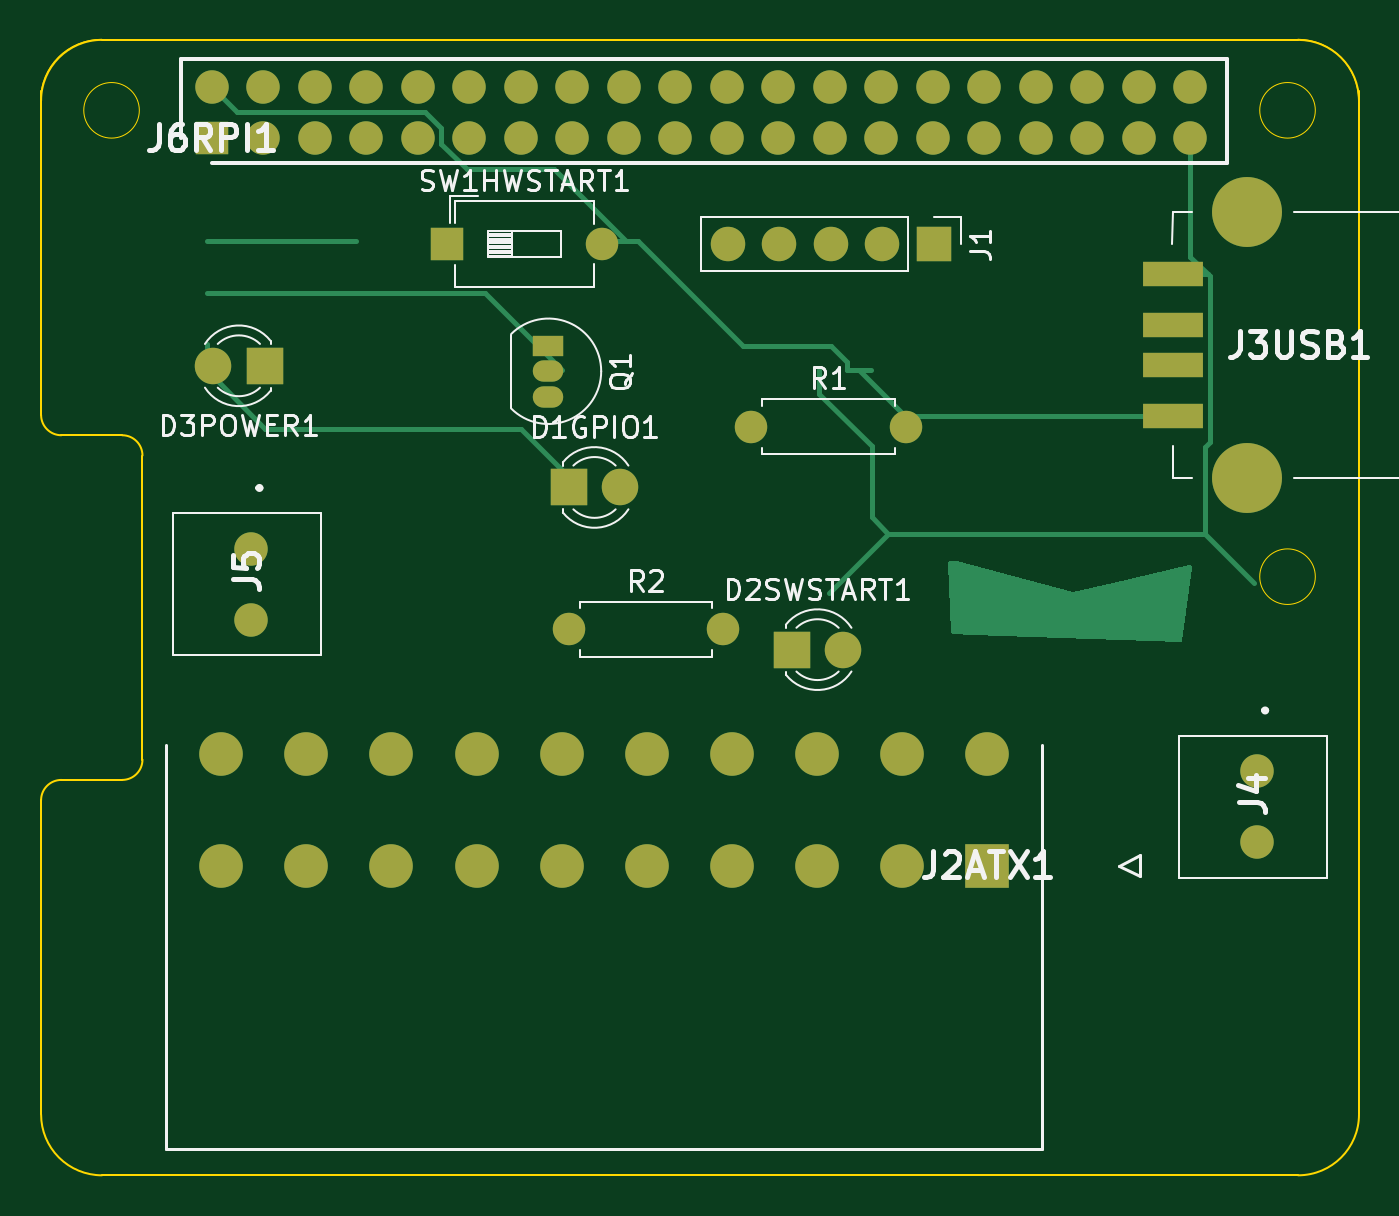
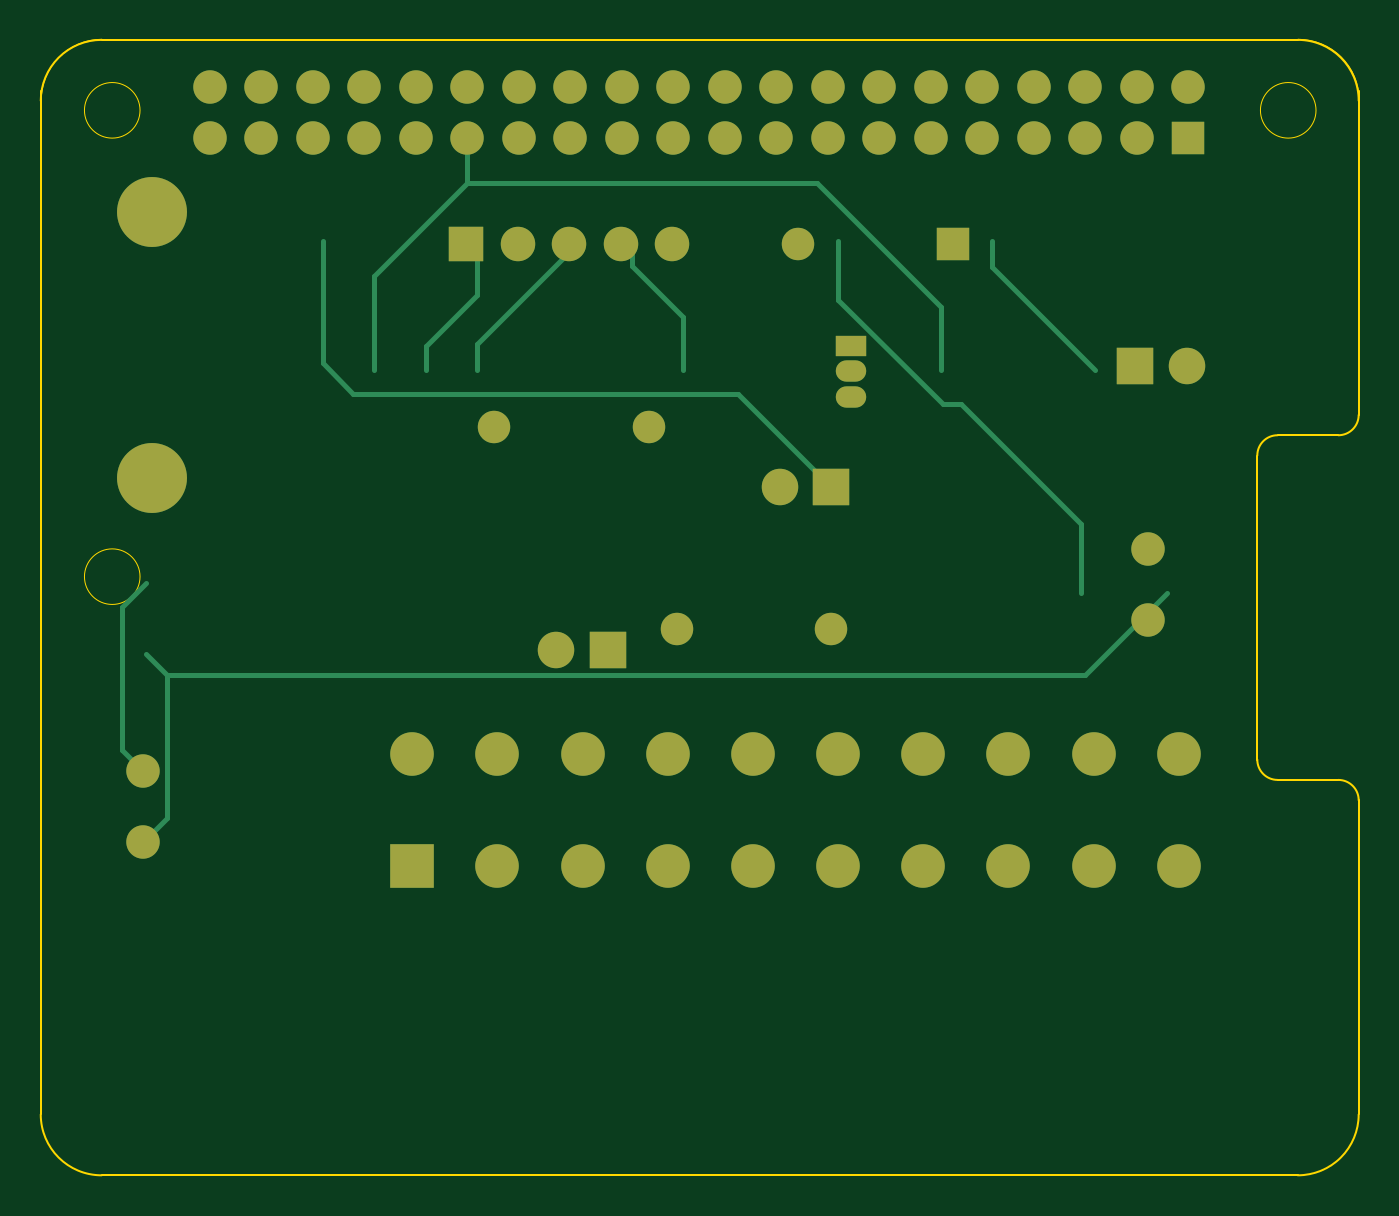
Circuit board: 9 layer files. Board 65.0 x 56.0 mm.
- bottom_copper: ANET_ATX-B_Cu.gbr (9579 bytes)
- bottom_mask: ANET_ATX-B_Mask.gbr (3339 bytes)
- paste: ANET_ATX-B_Paste.gbr (455 bytes)
- bottom_silk: ANET_ATX-B_Silkscreen.gbr (456 bytes)
- outline: ANET_ATX-Edge_Cuts.gbr (2035 bytes)
- top_copper: ANET_ATX-F_Cu.gbr (10809 bytes)
- top_mask: ANET_ATX-F_Mask.gbr (3472 bytes)
- paste: ANET_ATX-F_Paste.gbr (609 bytes)
- top_silk: ANET_ATX-F_Silkscreen.gbr (21962 bytes)

=== bottom_copper: ANET_ATX-B_Cu.gbr (9579 bytes, source omitted) ===
=== bottom_mask: ANET_ATX-B_Mask.gbr ===
%TF.GenerationSoftware,KiCad,Pcbnew,(6.0.9)*%
%TF.CreationDate,2022-12-10T23:12:21+01:00*%
%TF.ProjectId,ANET_ATX,414e4554-5f41-4545-982e-6b696361645f,rev?*%
%TF.SameCoordinates,Original*%
%TF.FileFunction,Soldermask,Bot*%
%TF.FilePolarity,Negative*%
%FSLAX46Y46*%
G04 Gerber Fmt 4.6, Leading zero omitted, Abs format (unit mm)*
G04 Created by KiCad (PCBNEW (6.0.9)) date 2022-12-10 23:12:21*
%MOMM*%
%LPD*%
G01*
G04 APERTURE LIST*
%ADD10R,1.600000X1.600000*%
%ADD11O,1.600000X1.600000*%
%ADD12C,1.650000*%
%ADD13C,0.001000*%
%ADD14R,2.150000X2.150000*%
%ADD15C,2.150000*%
%ADD16R,1.700000X1.700000*%
%ADD17O,1.700000X1.700000*%
%ADD18R,1.800000X1.800000*%
%ADD19C,1.800000*%
%ADD20C,1.600000*%
%ADD21C,3.450000*%
%ADD22R,1.650000X1.650000*%
%ADD23R,1.500000X1.050000*%
%ADD24O,1.500000X1.050000*%
G04 APERTURE END LIST*
D10*
%TO.C,SW1HWSTART1*%
X68000000Y-70000000D03*
D11*
X75620000Y-70000000D03*
%TD*%
D12*
%TO.C,J4*%
X107945000Y-96000000D03*
X107945000Y-99500000D03*
%TD*%
D13*
%TO.C,J2ATX1*%
X56850000Y-107950000D03*
X94650000Y-107950000D03*
D14*
X94650000Y-100650000D03*
D15*
X90450000Y-100650000D03*
X86250000Y-100650000D03*
X82050000Y-100650000D03*
X77850000Y-100650000D03*
X73650000Y-100650000D03*
X69450000Y-100650000D03*
X65250000Y-100650000D03*
X61050000Y-100650000D03*
X56850000Y-100650000D03*
X94650000Y-95150000D03*
X90450000Y-95150000D03*
X86250000Y-95150000D03*
X82050000Y-95150000D03*
X77850000Y-95150000D03*
X73650000Y-95150000D03*
X69450000Y-95150000D03*
X65250000Y-95150000D03*
X61050000Y-95150000D03*
X56850000Y-95150000D03*
%TD*%
D16*
%TO.C,J1*%
X92000000Y-70000000D03*
D17*
X89460000Y-70000000D03*
X86920000Y-70000000D03*
X84380000Y-70000000D03*
X81840000Y-70000000D03*
%TD*%
D18*
%TO.C,D1GPIO1*%
X74000000Y-82000000D03*
D19*
X76540000Y-82000000D03*
%TD*%
D20*
%TO.C,R2*%
X74000000Y-89000000D03*
D11*
X81620000Y-89000000D03*
%TD*%
D21*
%TO.C,J3USB1*%
X107475000Y-81545000D03*
X107475000Y-68405000D03*
%TD*%
D22*
%TO.C,J6RPI1*%
X56388000Y-64770000D03*
D12*
X56388000Y-62230000D03*
X58928000Y-64770000D03*
X58928000Y-62230000D03*
X61468000Y-64770000D03*
X61468000Y-62230000D03*
X64008000Y-64770000D03*
X64008000Y-62230000D03*
X66548000Y-64770000D03*
X66548000Y-62230000D03*
X69088000Y-64770000D03*
X69088000Y-62230000D03*
X71628000Y-64770000D03*
X71628000Y-62230000D03*
X74168000Y-64770000D03*
X74168000Y-62230000D03*
X76708000Y-64770000D03*
X76708000Y-62230000D03*
X79248000Y-64770000D03*
X79248000Y-62230000D03*
X81788000Y-64770000D03*
X81788000Y-62230000D03*
X84328000Y-64770000D03*
X84328000Y-62230000D03*
X86868000Y-64770000D03*
X86868000Y-62230000D03*
X89408000Y-64770000D03*
X89408000Y-62230000D03*
X91948000Y-64770000D03*
X91948000Y-62230000D03*
X94488000Y-64770000D03*
X94488000Y-62230000D03*
X97028000Y-64770000D03*
X97028000Y-62230000D03*
X99568000Y-64770000D03*
X99568000Y-62230000D03*
X102108000Y-64770000D03*
X102108000Y-62230000D03*
X104648000Y-64770000D03*
X104648000Y-62230000D03*
%TD*%
D23*
%TO.C,Q1*%
X73000000Y-75000000D03*
D24*
X73000000Y-76270000D03*
X73000000Y-77540000D03*
%TD*%
D20*
%TO.C,R1*%
X83000000Y-79000000D03*
D11*
X90620000Y-79000000D03*
%TD*%
D18*
%TO.C,D2SWSTART1*%
X85000000Y-90000000D03*
D19*
X87540000Y-90000000D03*
%TD*%
D12*
%TO.C,J5*%
X58345000Y-85025000D03*
X58345000Y-88525000D03*
%TD*%
D18*
%TO.C,D3POWER1*%
X59000000Y-76000000D03*
D19*
X56460000Y-76000000D03*
%TD*%
M02*

=== paste: ANET_ATX-B_Paste.gbr ===
%TF.GenerationSoftware,KiCad,Pcbnew,(6.0.9)*%
%TF.CreationDate,2022-12-10T23:12:21+01:00*%
%TF.ProjectId,ANET_ATX,414e4554-5f41-4545-982e-6b696361645f,rev?*%
%TF.SameCoordinates,Original*%
%TF.FileFunction,Paste,Bot*%
%TF.FilePolarity,Positive*%
%FSLAX46Y46*%
G04 Gerber Fmt 4.6, Leading zero omitted, Abs format (unit mm)*
G04 Created by KiCad (PCBNEW (6.0.9)) date 2022-12-10 23:12:21*
%MOMM*%
%LPD*%
G01*
G04 APERTURE LIST*
G04 APERTURE END LIST*
M02*

=== bottom_silk: ANET_ATX-B_Silkscreen.gbr ===
%TF.GenerationSoftware,KiCad,Pcbnew,(6.0.9)*%
%TF.CreationDate,2022-12-10T23:12:21+01:00*%
%TF.ProjectId,ANET_ATX,414e4554-5f41-4545-982e-6b696361645f,rev?*%
%TF.SameCoordinates,Original*%
%TF.FileFunction,Legend,Bot*%
%TF.FilePolarity,Positive*%
%FSLAX46Y46*%
G04 Gerber Fmt 4.6, Leading zero omitted, Abs format (unit mm)*
G04 Created by KiCad (PCBNEW (6.0.9)) date 2022-12-10 23:12:21*
%MOMM*%
%LPD*%
G01*
G04 APERTURE LIST*
G04 APERTURE END LIST*
M02*

=== outline: ANET_ATX-Edge_Cuts.gbr ===
%TF.GenerationSoftware,KiCad,Pcbnew,(6.0.9)*%
%TF.CreationDate,2022-12-10T23:12:21+01:00*%
%TF.ProjectId,ANET_ATX,414e4554-5f41-4545-982e-6b696361645f,rev?*%
%TF.SameCoordinates,Original*%
%TF.FileFunction,Profile,NP*%
%FSLAX46Y46*%
G04 Gerber Fmt 4.6, Leading zero omitted, Abs format (unit mm)*
G04 Created by KiCad (PCBNEW (6.0.9)) date 2022-12-10 23:12:22*
%MOMM*%
%LPD*%
G01*
G04 APERTURE LIST*
%TA.AperFunction,Profile*%
%ADD10C,0.050000*%
%TD*%
%TA.AperFunction,Profile*%
%ADD11C,0.100000*%
%TD*%
G04 APERTURE END LIST*
D10*
X112950000Y-62900000D02*
X112950000Y-86900000D01*
X110820328Y-63400000D02*
G75*
G03*
X110820328Y-63400000I-1370328J0D01*
G01*
X52820328Y-63400000D02*
G75*
G03*
X52820328Y-63400000I-1370328J0D01*
G01*
D11*
X47975000Y-112925000D02*
G75*
G03*
X50975000Y-115925000I3000000J0D01*
G01*
X50975000Y-59925000D02*
G75*
G03*
X47975000Y-62925000I0J-3000000D01*
G01*
X47975000Y-62425000D02*
X47975000Y-78425000D01*
X52975000Y-80425000D02*
X52975000Y-95425000D01*
D10*
X112950000Y-62900000D02*
G75*
G03*
X109950000Y-59900000I-3000000J0D01*
G01*
D11*
X51975000Y-96425000D02*
G75*
G03*
X52975000Y-95425000I0J1000000D01*
G01*
X47975000Y-97425000D02*
X47975000Y-112925000D01*
X52975000Y-80425000D02*
G75*
G03*
X51975000Y-79425000I-1000000J0D01*
G01*
X47975000Y-78425000D02*
G75*
G03*
X48975000Y-79425000I1000000J0D01*
G01*
X48975000Y-96425000D02*
G75*
G03*
X47975000Y-97425000I0J-1000000D01*
G01*
X48975000Y-96425000D02*
X51975000Y-96425000D01*
X48975000Y-79425000D02*
X51975000Y-79425000D01*
X109975000Y-115925000D02*
G75*
G03*
X112975000Y-112925000I0J3000000D01*
G01*
X112975000Y-62425000D02*
X112975000Y-112925000D01*
X112975000Y-62925000D02*
G75*
G03*
X109975000Y-59925000I-3000000J0D01*
G01*
D10*
X50950000Y-59900000D02*
G75*
G03*
X47950000Y-62900000I0J-3000000D01*
G01*
D11*
X50975000Y-115925000D02*
X109975000Y-115925000D01*
D10*
X110820328Y-86400000D02*
G75*
G03*
X110820328Y-86400000I-1370328J0D01*
G01*
X50950000Y-59900000D02*
X109950000Y-59900000D01*
D11*
X50975000Y-59925000D02*
X109975000Y-59925000D01*
M02*

=== top_copper: ANET_ATX-F_Cu.gbr (10809 bytes, source omitted) ===
=== top_mask: ANET_ATX-F_Mask.gbr ===
%TF.GenerationSoftware,KiCad,Pcbnew,(6.0.9)*%
%TF.CreationDate,2022-12-10T23:12:21+01:00*%
%TF.ProjectId,ANET_ATX,414e4554-5f41-4545-982e-6b696361645f,rev?*%
%TF.SameCoordinates,Original*%
%TF.FileFunction,Soldermask,Top*%
%TF.FilePolarity,Negative*%
%FSLAX46Y46*%
G04 Gerber Fmt 4.6, Leading zero omitted, Abs format (unit mm)*
G04 Created by KiCad (PCBNEW (6.0.9)) date 2022-12-10 23:12:21*
%MOMM*%
%LPD*%
G01*
G04 APERTURE LIST*
%ADD10R,1.600000X1.600000*%
%ADD11O,1.600000X1.600000*%
%ADD12C,1.650000*%
%ADD13C,0.001000*%
%ADD14R,2.150000X2.150000*%
%ADD15C,2.150000*%
%ADD16R,1.700000X1.700000*%
%ADD17O,1.700000X1.700000*%
%ADD18R,1.800000X1.800000*%
%ADD19C,1.800000*%
%ADD20C,1.600000*%
%ADD21R,3.000000X1.250000*%
%ADD22C,3.450000*%
%ADD23R,1.650000X1.650000*%
%ADD24R,1.500000X1.050000*%
%ADD25O,1.500000X1.050000*%
G04 APERTURE END LIST*
D10*
%TO.C,SW1HWSTART1*%
X68000000Y-70000000D03*
D11*
X75620000Y-70000000D03*
%TD*%
D12*
%TO.C,J4*%
X107945000Y-96000000D03*
X107945000Y-99500000D03*
%TD*%
D13*
%TO.C,J2ATX1*%
X56850000Y-107950000D03*
X94650000Y-107950000D03*
D14*
X94650000Y-100650000D03*
D15*
X90450000Y-100650000D03*
X86250000Y-100650000D03*
X82050000Y-100650000D03*
X77850000Y-100650000D03*
X73650000Y-100650000D03*
X69450000Y-100650000D03*
X65250000Y-100650000D03*
X61050000Y-100650000D03*
X56850000Y-100650000D03*
X94650000Y-95150000D03*
X90450000Y-95150000D03*
X86250000Y-95150000D03*
X82050000Y-95150000D03*
X77850000Y-95150000D03*
X73650000Y-95150000D03*
X69450000Y-95150000D03*
X65250000Y-95150000D03*
X61050000Y-95150000D03*
X56850000Y-95150000D03*
%TD*%
D16*
%TO.C,J1*%
X92000000Y-70000000D03*
D17*
X89460000Y-70000000D03*
X86920000Y-70000000D03*
X84380000Y-70000000D03*
X81840000Y-70000000D03*
%TD*%
D18*
%TO.C,D1GPIO1*%
X74000000Y-82000000D03*
D19*
X76540000Y-82000000D03*
%TD*%
D20*
%TO.C,R2*%
X74000000Y-89000000D03*
D11*
X81620000Y-89000000D03*
%TD*%
D21*
%TO.C,J3USB1*%
X103795000Y-78475000D03*
X103795000Y-75975000D03*
X103795000Y-73975000D03*
X103795000Y-71475000D03*
D22*
X107475000Y-81545000D03*
X107475000Y-68405000D03*
%TD*%
D23*
%TO.C,J6RPI1*%
X56388000Y-64770000D03*
D12*
X56388000Y-62230000D03*
X58928000Y-64770000D03*
X58928000Y-62230000D03*
X61468000Y-64770000D03*
X61468000Y-62230000D03*
X64008000Y-64770000D03*
X64008000Y-62230000D03*
X66548000Y-64770000D03*
X66548000Y-62230000D03*
X69088000Y-64770000D03*
X69088000Y-62230000D03*
X71628000Y-64770000D03*
X71628000Y-62230000D03*
X74168000Y-64770000D03*
X74168000Y-62230000D03*
X76708000Y-64770000D03*
X76708000Y-62230000D03*
X79248000Y-64770000D03*
X79248000Y-62230000D03*
X81788000Y-64770000D03*
X81788000Y-62230000D03*
X84328000Y-64770000D03*
X84328000Y-62230000D03*
X86868000Y-64770000D03*
X86868000Y-62230000D03*
X89408000Y-64770000D03*
X89408000Y-62230000D03*
X91948000Y-64770000D03*
X91948000Y-62230000D03*
X94488000Y-64770000D03*
X94488000Y-62230000D03*
X97028000Y-64770000D03*
X97028000Y-62230000D03*
X99568000Y-64770000D03*
X99568000Y-62230000D03*
X102108000Y-64770000D03*
X102108000Y-62230000D03*
X104648000Y-64770000D03*
X104648000Y-62230000D03*
%TD*%
D24*
%TO.C,Q1*%
X73000000Y-75000000D03*
D25*
X73000000Y-76270000D03*
X73000000Y-77540000D03*
%TD*%
D20*
%TO.C,R1*%
X83000000Y-79000000D03*
D11*
X90620000Y-79000000D03*
%TD*%
D18*
%TO.C,D2SWSTART1*%
X85000000Y-90000000D03*
D19*
X87540000Y-90000000D03*
%TD*%
D12*
%TO.C,J5*%
X58345000Y-85025000D03*
X58345000Y-88525000D03*
%TD*%
D18*
%TO.C,D3POWER1*%
X59000000Y-76000000D03*
D19*
X56460000Y-76000000D03*
%TD*%
M02*

=== paste: ANET_ATX-F_Paste.gbr ===
%TF.GenerationSoftware,KiCad,Pcbnew,(6.0.9)*%
%TF.CreationDate,2022-12-10T23:12:21+01:00*%
%TF.ProjectId,ANET_ATX,414e4554-5f41-4545-982e-6b696361645f,rev?*%
%TF.SameCoordinates,Original*%
%TF.FileFunction,Paste,Top*%
%TF.FilePolarity,Positive*%
%FSLAX46Y46*%
G04 Gerber Fmt 4.6, Leading zero omitted, Abs format (unit mm)*
G04 Created by KiCad (PCBNEW (6.0.9)) date 2022-12-10 23:12:21*
%MOMM*%
%LPD*%
G01*
G04 APERTURE LIST*
%ADD10R,3.000000X1.250000*%
G04 APERTURE END LIST*
D10*
%TO.C,J3USB1*%
X103795000Y-78475000D03*
X103795000Y-75975000D03*
X103795000Y-73975000D03*
X103795000Y-71475000D03*
%TD*%
M02*

=== top_silk: ANET_ATX-F_Silkscreen.gbr (21962 bytes, source omitted) ===
